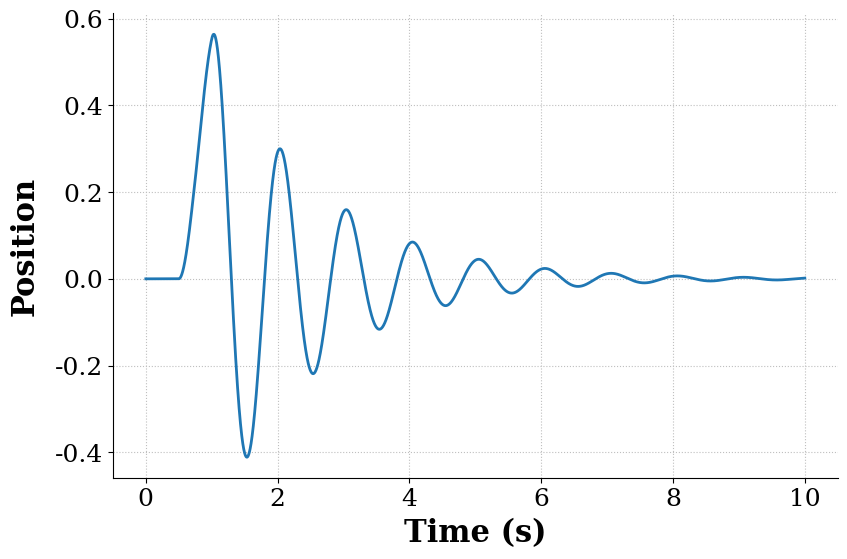

Write the Python code that produced this figure.
'''2nd Order step response
    my'' +cy' +ky = f
'''
import numpy as np
import matplotlib.pyplot as plt
from scipy.integrate import odeint

def eq_of_motion(w, t, p):
    """
    Defines the differential equations for the direct-force mass-spring-damper system.

    Arguments:
        w :  vector of the state variables:
        t :  time
        p :  vector of the parameters:
    """
    x, x_dot = w
    m, k, c, StartTime, F_amp = p

    # Create sysODE = (x', x_dot')
    sysODE = [x_dot,
              -k/m * x - c/m * x_dot + f(t, p)/m]
    return sysODE


def f(t, p):
    """
    defines the disturbance force input to the system
    """
    m, k, c, StartTime, F_amp = p
    
    # Select one of the two inputs below
    # Be sure to comment out the one you're not using
    
    # Input Option 1: 
    #    Just a step in force beginning at t=DistStart
    # f = F_amp * (t >= DistStart)
    
    # Input Option 2:
    #    A pulse in force beginning at t=StartTime and ending at t=(StartTime + 0.5)
    f = F_amp * (t >= StartTime) * (t <= StartTime + 0.5) + 5 * (t >= StartTime+0.25) * (t <= StartTime + 0.5)
    
    return f

# Define the System Parameters
m = 1.0                     # kg
k = (2.0 * np.pi)**2        # N/m (Selected to give an undamped natrual frequency of 1Hz)
wn = np.sqrt(k / m)         # Natural Frequency (rad/s)

z = 0.1                     # Define a desired damping ratio
c = 2 * z * wn * m          # calculate the damping coeff. to create it (N/(m/s))

# Set up simulation parameters

# ODE solver parameters
abserr = 1.0e-9
relerr = 1.0e-9
max_step = 0.01
stoptime = 10.0
numpoints = 10001

# Create the time samples for the output of the ODE solver
t = np.linspace(0.0, stoptime, numpoints)

# Initial conditions
x_init = 0.0                        # initial position
x_dot_init = 0.0                    # initial velocity

# Set up the parameters for the input function
StartTime = 0.5              # Time the f(t) input will begin
F_amp = 10.0                # Amplitude of Disturbance force (N)

# Pack the parameters and initial conditions into arrays 
p = [m, k, c, StartTime, F_amp]
x0 = [x_init, x_dot_init]

# Call the ODE solver.
resp = odeint(eq_of_motion, x0, t, args=(p,), atol=abserr, rtol=relerr,  hmax=max_step)

# Make the figure pretty, then plot the results
#   "pretty" parameters selected based on pdf output, not screen output
#   Many of these setting could also be made default by the .matplotlibrc file

# Set the plot size - 3x2 aspect ratio is best
fig = plt.figure(figsize=(6, 4))
ax = plt.gca()
plt.subplots_adjust(bottom=0.17, left=0.17, top=0.96, right=0.96)

# Change the axis units to serif
plt.setp(ax.get_ymajorticklabels(),family='serif',fontsize=18)
plt.setp(ax.get_xmajorticklabels(),family='serif',fontsize=18)

ax.spines['right'].set_color('none')
ax.spines['top'].set_color('none')

ax.xaxis.set_ticks_position('bottom')
ax.yaxis.set_ticks_position('left')

# Turn on the plot grid and set appropriate linestyle and color
ax.grid(True,linestyle=':',color='0.75')
ax.set_axisbelow(True)

# Define the X and Y axis labels
plt.xlabel('Time (s)', family='serif', fontsize=22, weight='bold', labelpad=5)
plt.ylabel('Position', family='serif', fontsize=22, weight='bold', labelpad=10)

# Plot the first element of resp for all time. It corresponds to the position.
plt.plot(t, resp[:,0], linewidth=2, linestyle = '-', label=r'Response')

# uncomment below and set limits if needed
# xlim(0,5)
# ylim(0,10)

# # Create the legend, then fix the fontsize
# leg = plt.legend(loc='upper right', fancybox=True)
# ltext  = leg.get_texts()
# plt.setp(ltext,family='serif',fontsize=18)

# Adjust the page layout filling the page using the new tight_layout command
plt.tight_layout(pad = 0.5)

# save the figure as a high-res pdf in the current folder
# It's saved at the original 6x4 size
# [redacted]

fig.set_size_inches(9, 6) # Resize the figure for better display in the notebook
plt.show()
